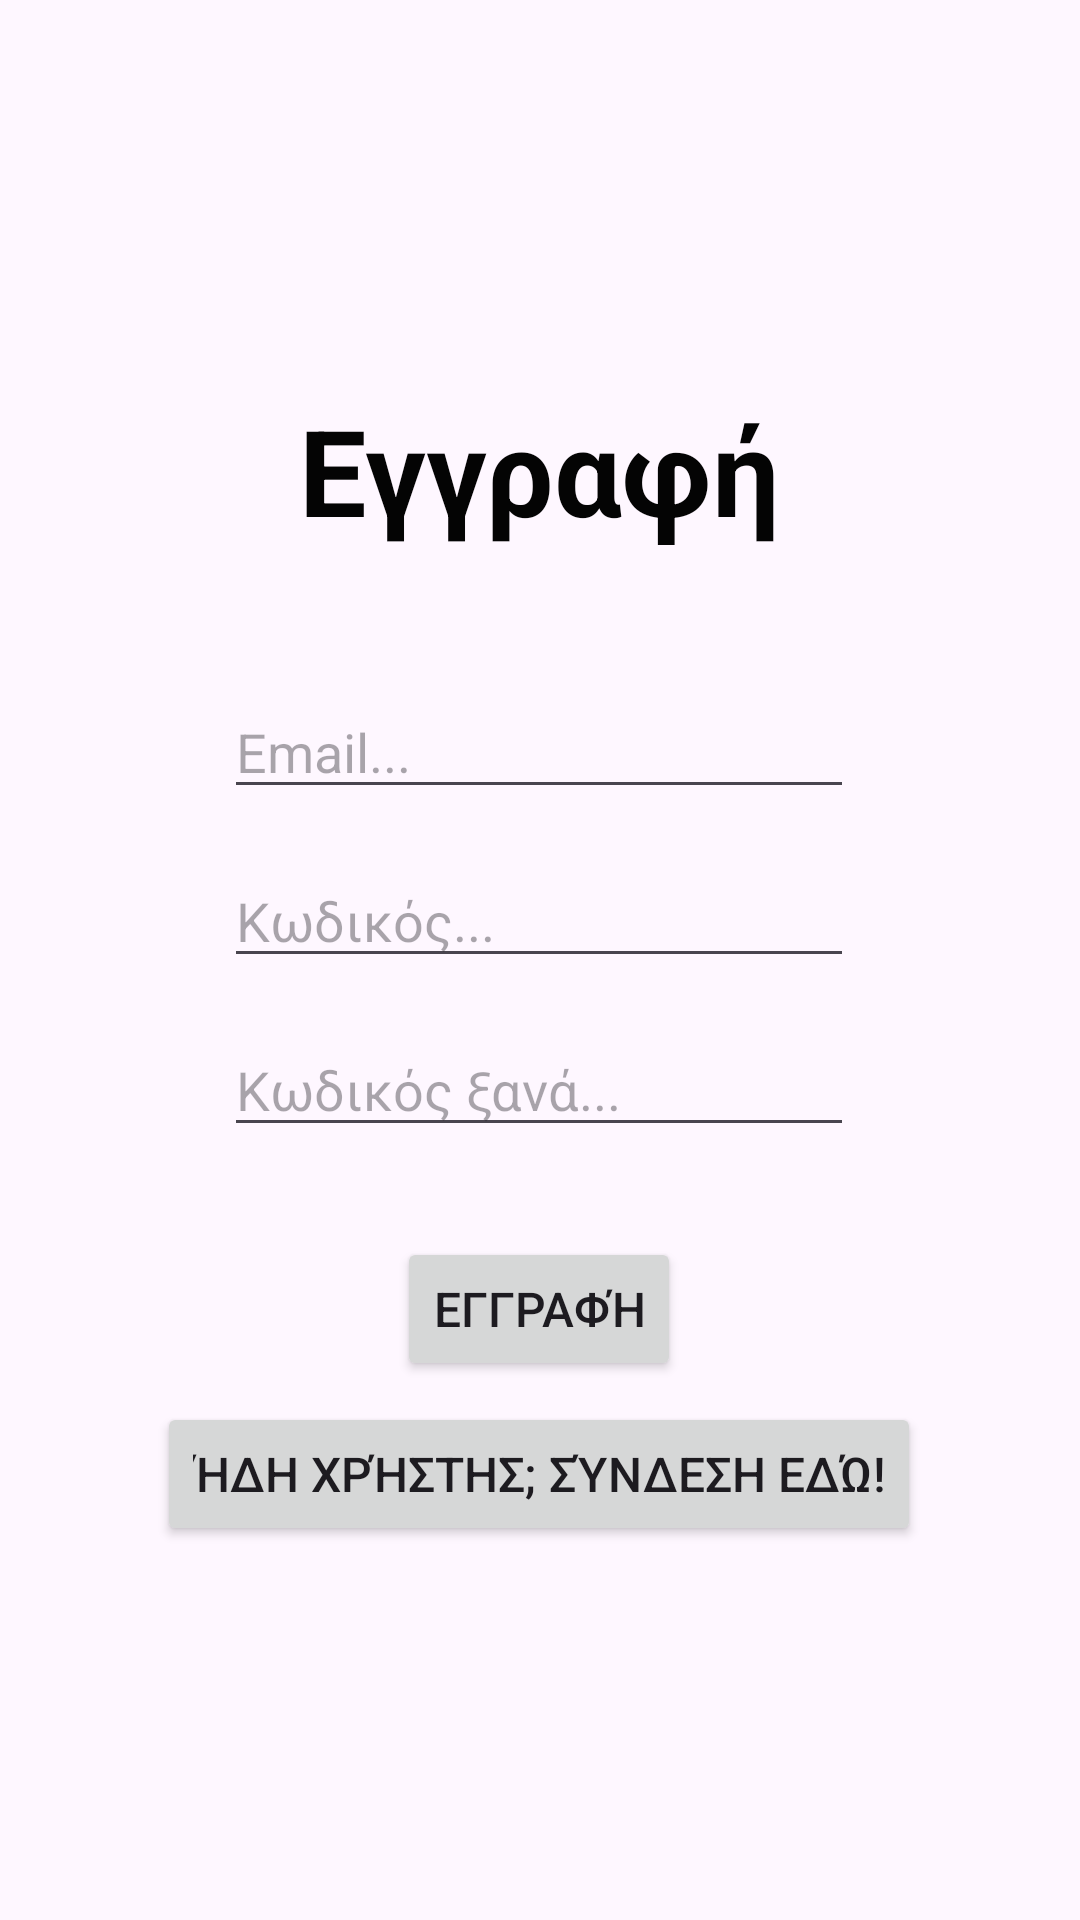

This screen was rendered from an Android layout file. Write that file and the resources it references.
<!-- AndroidManifest.xml: application theme Theme.JustMathIt -->
<!-- res/layout/activity_register.xml -->
<?xml version="1.0" encoding="utf-8"?>
<androidx.constraintlayout.widget.ConstraintLayout xmlns:android="http://schemas.android.com/apk/res/android"
    xmlns:app="http://schemas.android.com/apk/res-auto"
    xmlns:tools="http://schemas.android.com/tools"
    android:layout_width="match_parent"
    android:layout_height="match_parent"
    tools:context=".activities.RegisterActivity">

    <TextView
        android:id="@+id/txtRegisterLabel"
        android:layout_width="wrap_content"
        android:layout_height="wrap_content"
        android:layout_marginStart="176dp"
        android:layout_marginTop="130dp"
        android:layout_marginEnd="177dp"
        android:gravity="center"
        android:text="@string/register"
        android:textColor="#040404"
        android:textSize="40sp"
        android:textStyle="bold"
        app:layout_constraintEnd_toEndOf="parent"
        app:layout_constraintStart_toStartOf="parent"
        app:layout_constraintTop_toTopOf="parent" />

    <EditText
        android:id="@+id/edTxtRegisterEmail"
        android:layout_width="wrap_content"
        android:layout_height="wrap_content"
        android:layout_marginTop="45dp"
        android:ems="10"
        android:hint="@string/email"
        android:inputType="textEmailAddress"
        app:layout_constraintEnd_toEndOf="@+id/txtRegisterLabel"
        app:layout_constraintStart_toStartOf="@+id/txtRegisterLabel"
        app:layout_constraintTop_toBottomOf="@+id/txtRegisterLabel" />

    <EditText
        android:id="@+id/edTxtRegisterPassword"
        android:layout_width="wrap_content"
        android:layout_height="wrap_content"
        android:layout_marginTop="15dp"
        android:ems="10"
        android:hint="@string/password"
        android:inputType="textPassword"
        app:layout_constraintEnd_toEndOf="@+id/edTxtRegisterEmail"
        app:layout_constraintStart_toStartOf="@+id/edTxtRegisterEmail"
        app:layout_constraintTop_toBottomOf="@+id/edTxtRegisterEmail" />

    <EditText
        android:id="@+id/edTxtRegisterPasswordAgain"
        android:layout_width="wrap_content"
        android:layout_height="wrap_content"
        android:layout_marginTop="15dp"
        android:ems="10"
        android:hint="@string/password_again"
        android:inputType="textPassword"
        app:layout_constraintEnd_toEndOf="@+id/edTxtRegisterPassword"
        app:layout_constraintStart_toStartOf="@+id/edTxtRegisterPassword"
        app:layout_constraintTop_toBottomOf="@+id/edTxtRegisterPassword" />

    <Button
        android:id="@+id/btnRegister"
        android:layout_width="wrap_content"
        android:layout_height="wrap_content"
        android:layout_marginTop="30dp"
        android:gravity="center"
        android:text="@string/register"
        android:textSize="16sp"
        app:layout_constraintEnd_toEndOf="@+id/edTxtRegisterPasswordAgain"
        app:layout_constraintStart_toStartOf="@+id/edTxtRegisterPasswordAgain"
        app:layout_constraintTop_toBottomOf="@+id/edTxtRegisterPasswordAgain" />

    <Button
        android:id="@+id/btnGoLogin"
        android:layout_width="wrap_content"
        android:layout_height="wrap_content"
        android:layout_marginTop="7dp"
        android:gravity="center"
        android:text="@string/old_user"
        android:textSize="16sp"
        app:layout_constraintEnd_toEndOf="@+id/btnRegister"
        app:layout_constraintStart_toStartOf="@+id/btnRegister"
        app:layout_constraintTop_toBottomOf="@+id/btnRegister" />
</androidx.constraintlayout.widget.ConstraintLayout>
<!-- resources referenced by this layout -->
<resources>
  <string name="email">Email...</string>
  <string name="old_user">Ήδη χρήστης; Σύνδεση εδώ!</string>
  <string name="password">Κωδικός...</string>
  <string name="password_again">Κωδικός ξανά...</string>
  <string name="register">Εγγραφή</string>
  <style name="Theme.JustMathIt" parent="Base.Theme.JustMathIt" />
  <style name="Base.Theme.JustMathIt" parent="Theme.Material3.DayNight.NoActionBar">
          
          
      </style>
</resources>
